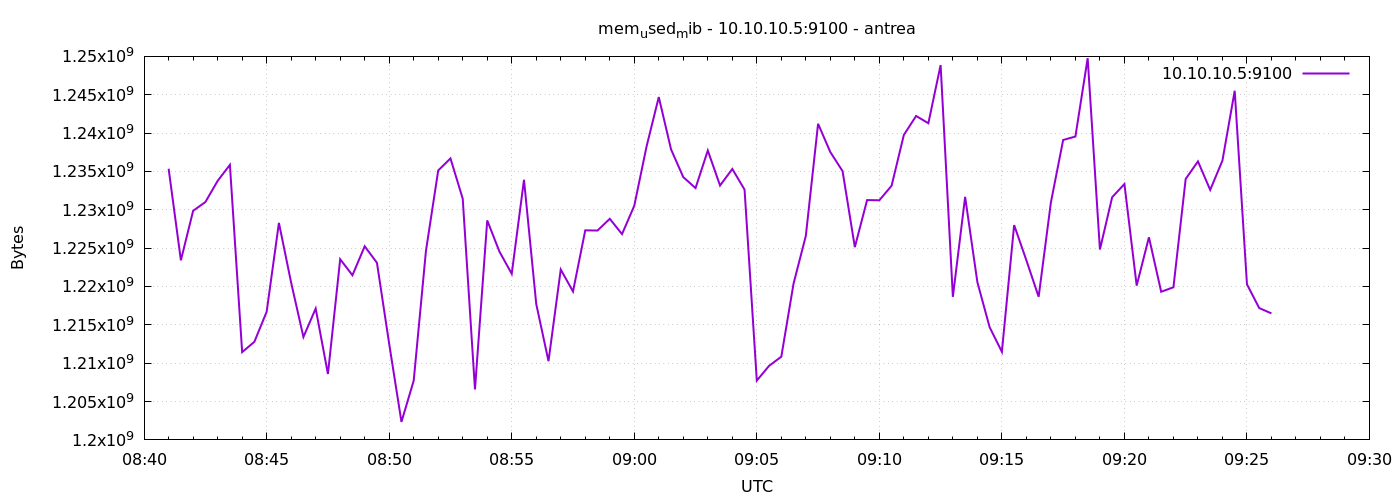

Values plotted in this chart, from the file beside it:
1777020060	1235357696
1777020090	1223413760
1777020120	1229873152
1777020150	1231011840
1777020180	1233768448
1777020210	1235857408
1777020240	1211441152
1777020270	1212796928
1777020300	1216708608
1777020330	1228292096
1777020360	1220481024
1777020390	1213415424
1777020420	1217126400
1777020450	1208590336
1777020480	1223553024
1777020510	1221468160
1777020540	1225240576
1777020570	1223090176
1777020600	1212510208
1777020630	1202348032
1777020660	1207721984
1777020690	1224654848
1777020720	1235128320
1777020750	1236697088
1777020780	1231450112
1777020810	1206579200
1777020840	1228615680
1777020870	1224536064
1777020900	1221656576
1777020930	1233911808
1777020960	1217712128
1777020990	1210265600
1777021020	1222213632
1777021050	1219346432
1777021080	1227321344
1777021110	1227296768
1777021140	1228824576
1777021170	1226829824
1777021200	1230524416
1777021230	1238233088
1777021260	1244700672
1777021290	1237876736
1777021320	1234255872
1777021350	1232830464
1777021380	1237725184
1777021410	1233166336
1777021440	1235320832
1777021470	1232629760
1777021500	1207734272
1777021530	1209655296
1777021560	1210851328
1777021590	1220386816
1777021620	1226596352
1777021650	1241214976
1777021680	1237520384
1777021710	1235034112
1777021740	1225129984
1777021770	1231265792
1777021800	1231241216
1777021830	1233137664
1777021860	1239760896
... 30 more rows
